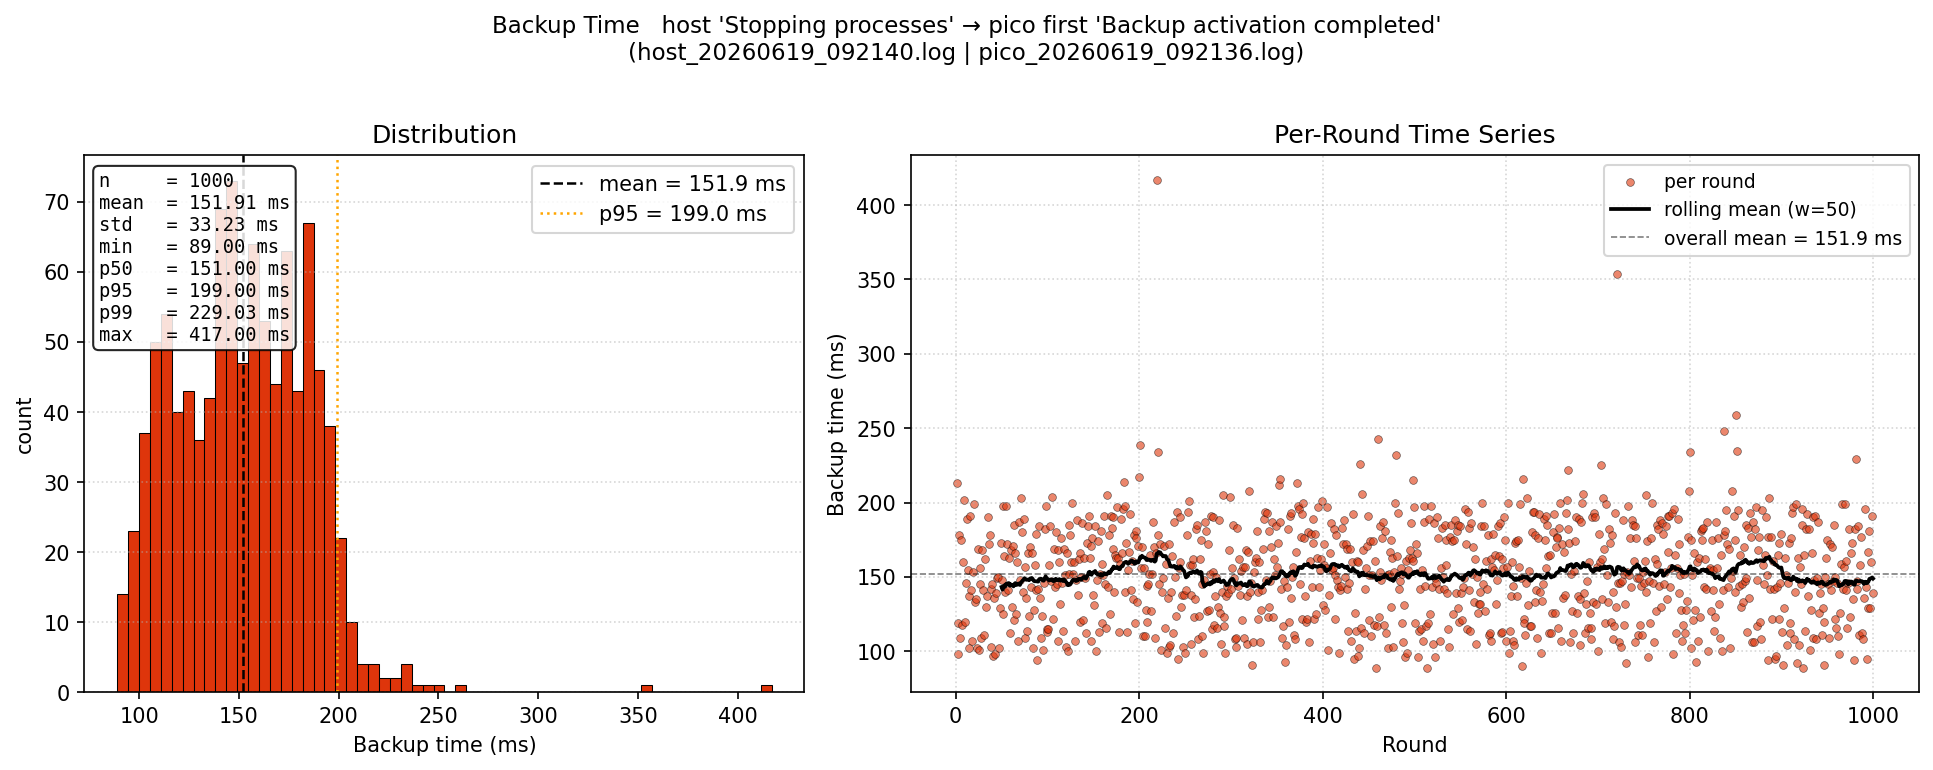

The table this chart was drawn from, first rows:
round, backup_time_ms
1, 213.0
2, 119.0
3, 98.0
4, 178.0
5, 109.0
6, 175.0
7, 118.0
8, 160.0
9, 202.0
10, 120.0
11, 146.0
12, 189.0
13, 155.0
14, 102.0
15, 137.0
16, 191.0
17, 141.0
18, 107.0
19, 153.0
20, 199.0
21, 133.0
22, 135.0
23, 102.0
24, 169.0
25, 101.0
26, 145.0
27, 156.0
28, 109.0
29, 168.0
30, 141.0
31, 111.0
32, 162.0
33, 130.0
34, 137.0
35, 190.0
36, 172.0
37, 178.0
38, 142.0
39, 103.0
40, 145.0
41, 97.0
42, 136.0
43, 98.0
44, 139.0
45, 149.0
46, 150.0
47, 102.0
48, 129.0
49, 173.0
50, 148.0
51, 125.0
52, 198.0
53, 164.0
54, 140.0
55, 198.0
56, 172.0
57, 141.0
58, 163.0
59, 112.0
60, 168.0
... 940 more rows
